Dataset: data (GitHub, azief27saclolo/Thesis-Project). Classes: early blight leaf, healthy leaf, late blight leaf, septoria leaf.

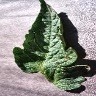
Label: early blight leaf

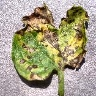
Label: septoria leaf

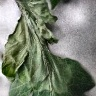
Label: late blight leaf

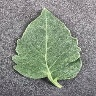
Label: healthy leaf

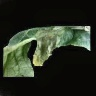
Label: late blight leaf

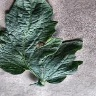
Label: early blight leaf
